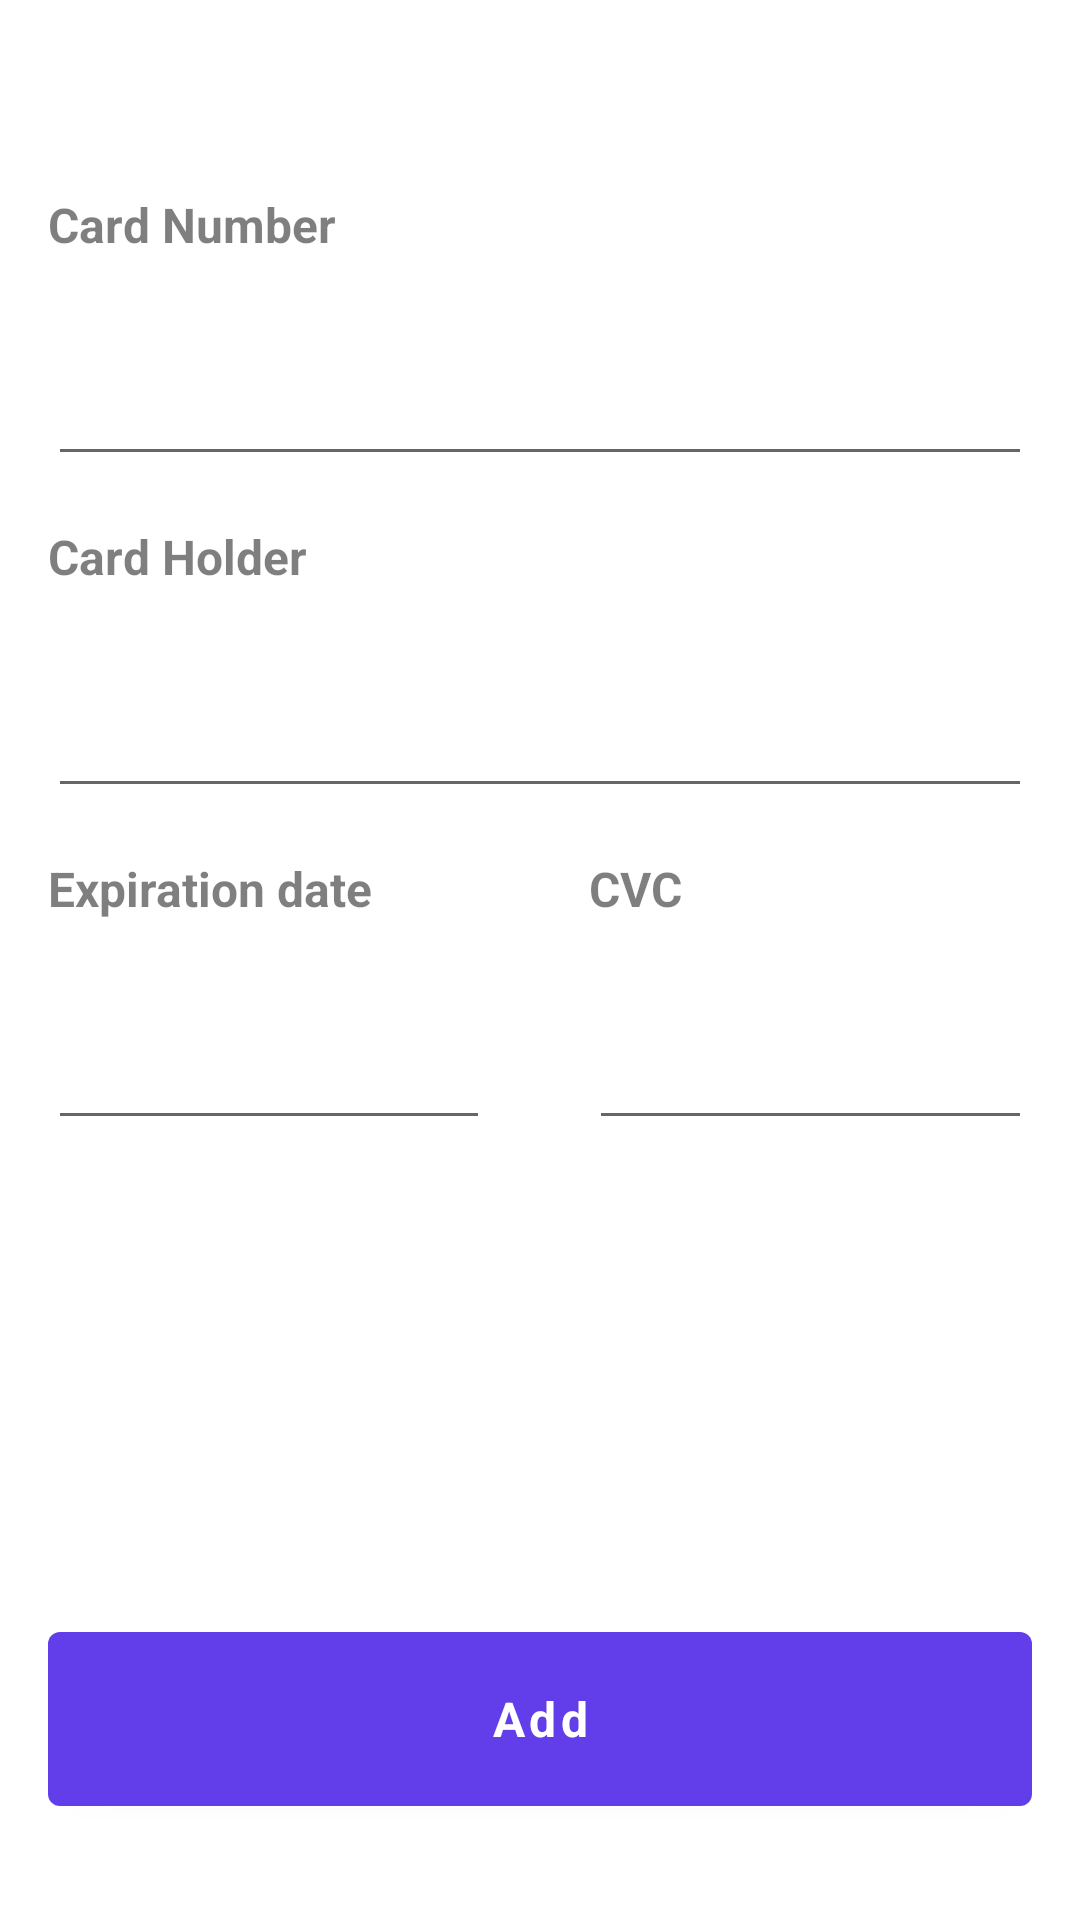

Layout XML and referenced resources for this Android screen:
<!-- AndroidManifest.xml: application theme Theme.MovieTicket -->
<!-- res/layout/activity_add_new_credit.xml -->
<?xml version="1.0" encoding="utf-8"?>
<RelativeLayout xmlns:android="http://schemas.android.com/apk/res/android"
    xmlns:app="http://schemas.android.com/apk/res-auto"
    xmlns:tools="http://schemas.android.com/tools"
    android:layout_width="match_parent"
    android:layout_height="match_parent"
    tools:context=".ui.activity.AddNewCreditActivity">

    <androidx.appcompat.widget.AppCompatImageView
        android:id="@+id/ivBack"
        android:layout_width="@dimen/margin_xxlarge"
        android:layout_height="@dimen/margin_xxlarge"
        android:scaleType="centerCrop"
        app:srcCompat="@drawable/ic_outline_chevron_left_black_24" />

    <androidx.appcompat.widget.AppCompatTextView
        android:id="@+id/tvCardNumberLabel"
        android:layout_width="wrap_content"
        android:layout_height="wrap_content"
        android:layout_below="@id/ivBack"
        android:layout_marginStart="@dimen/margin_medium_2"
        android:layout_marginTop="@dimen/margin_medium_2"
        android:text="Card Number"
        android:textColor="@color/secondaryTextBlackColor"
        android:textSize="@dimen/text_regular_2x"
        android:textStyle="bold" />

    <androidx.appcompat.widget.AppCompatEditText
        android:id="@+id/tfCardNumber"
        android:layout_width="match_parent"
        android:layout_height="wrap_content"
        android:layout_below="@id/tvCardNumberLabel"
        android:inputType="number"
        android:layout_marginStart="@dimen/margin_medium_2"
        android:layout_marginTop="@dimen/margin_medium_2"
        android:layout_marginEnd="@dimen/margin_medium_2"
        android:paddingStart="@dimen/margin_medium_2"
        android:paddingEnd="@dimen/margin_medium_2"
        android:paddingBottom="@dimen/margin_medium_3"
        android:textSize="@dimen/text_regular_3x" />

    <androidx.appcompat.widget.AppCompatTextView
        android:id="@+id/tvCardHolderLabel"
        android:layout_width="wrap_content"
        android:layout_height="wrap_content"
        android:layout_below="@id/tfCardNumber"
        android:layout_marginStart="@dimen/margin_medium_2"
        android:layout_marginTop="@dimen/margin_medium_2"
        android:text="Card Holder"
        android:textColor="@color/secondaryTextBlackColor"
        android:textSize="@dimen/text_regular_2x"
        android:textStyle="bold" />

    <androidx.appcompat.widget.AppCompatEditText
        android:id="@+id/tfCardHolder"
        android:layout_width="match_parent"
        android:layout_height="wrap_content"
        android:layout_below="@id/tvCardHolderLabel"
        android:layout_marginStart="@dimen/margin_medium_2"
        android:layout_marginTop="@dimen/margin_medium_2"
        android:layout_marginEnd="@dimen/margin_medium_2"
        android:paddingStart="@dimen/margin_medium_2"
        android:paddingEnd="@dimen/margin_medium_2"
        android:paddingBottom="@dimen/margin_medium_3"
        android:textSize="@dimen/text_regular_3x" />

    <androidx.appcompat.widget.AppCompatTextView
        android:id="@+id/tvCardExpiredDateLabel"
        android:layout_width="wrap_content"
        android:layout_height="wrap_content"
        android:layout_below="@id/tfCardHolder"
        android:layout_marginStart="@dimen/margin_medium_2"
        android:layout_marginTop="@dimen/margin_medium_2"
        android:text="Expiration date"
        android:textColor="@color/secondaryTextBlackColor"
        android:textSize="@dimen/text_regular_2x"
        android:textStyle="bold" />

    <androidx.appcompat.widget.AppCompatEditText
        android:id="@+id/tfExpired"
        android:layout_width="match_parent"
        android:layout_height="wrap_content"
        android:layout_below="@id/tvCardExpiredDateLabel"
        android:layout_marginStart="@dimen/margin_medium_2"
        android:layout_marginTop="@dimen/margin_medium_2"
        android:layout_marginEnd="@dimen/margin_medium_2"
        android:layout_toStartOf="@id/vCenter"
        android:paddingStart="@dimen/margin_medium_2"
        android:paddingEnd="@dimen/margin_medium_2"
        android:paddingBottom="@dimen/margin_medium_3"
        android:textSize="@dimen/text_regular_3x" />

    <View
        android:id="@+id/vCenter"
        android:layout_below="@id/tfCardHolder"
        android:layout_centerHorizontal="true"
        android:layout_width="1dp"
        android:layout_height="2dp" />

    <androidx.appcompat.widget.AppCompatTextView
        android:id="@+id/tvCVC"
        android:layout_width="wrap_content"
        android:layout_height="wrap_content"
        android:layout_below="@id/tfCardHolder"
        android:layout_marginStart="@dimen/margin_medium_2"
        android:layout_marginTop="@dimen/margin_medium_2"
        android:layout_toEndOf="@id/vCenter"
        android:text="CVC"
        android:textColor="@color/secondaryTextBlackColor"
        android:textSize="@dimen/text_regular_2x"
        android:textStyle="bold" />

    <androidx.appcompat.widget.AppCompatEditText
        android:id="@+id/tfCVC"
        android:layout_width="match_parent"
        android:layout_height="wrap_content"
        android:layout_below="@id/tvCardExpiredDateLabel"
        android:layout_marginStart="@dimen/margin_medium_2"
        android:layout_marginTop="@dimen/margin_medium_2"
        android:layout_marginEnd="@dimen/margin_medium_2"
        android:layout_toEndOf="@id/vCenter"
        android:inputType="number"
        android:paddingStart="@dimen/margin_medium_2"
        android:paddingEnd="@dimen/margin_medium_2"
        android:paddingBottom="@dimen/margin_medium_3"
        android:textSize="@dimen/text_regular_3x" />

    <com.google.android.material.button.MaterialButton
        android:id="@+id/btnAdd"
        android:layout_width="match_parent"
        android:layout_height="@dimen/height_btn_getTicket"
        android:layout_alignParentBottom="true"
        android:layout_gravity="bottom"
        android:layout_marginStart="@dimen/margin_medium_2"
        android:layout_marginEnd="@dimen/margin_medium_2"
        android:layout_marginBottom="@dimen/margin_xlarge"
        android:text="Add"
        android:textAllCaps="false"
        android:textSize="@dimen/text_regular_2x"
        android:textStyle="bold" />
</RelativeLayout>
<!-- resources referenced by this layout -->
<resources>
  <color name="secondaryTextBlackColor">#80000000</color>
  <dimen name="height_btn_getTicket">70dp</dimen>
  <dimen name="margin_medium_2">16dp</dimen>
  <dimen name="margin_medium_3">20dp</dimen>
  <dimen name="margin_xlarge">32dp</dimen>
  <dimen name="margin_xxlarge">48dp</dimen>
  <dimen name="text_regular_2x">16sp</dimen>
  <dimen name="text_regular_3x">20sp</dimen>
  <style name="Theme.MovieTicket" parent="Theme.MaterialComponents.DayNight.NoActionBar">
          
          <item name="colorPrimary">@color/colorPrimary</item>
          <item name="colorPrimaryDark">@color/colorPrimaryDark</item>
          <item name="colorAccent">@color/colorAccent</item>
          <item name="android:statusBarColor">@android:color/transparent</item>
          <item name="fontFamily">@font/montserrat_regular</item>
          <item name="android:typeface">serif</item>
  
  
  
  
  
  
  
          
          
  
  
  
  
  
  
  
      </style>
  <color name="colorPrimary">#FF623EEA</color>
  <color name="colorPrimaryDark">#FF5737D3</color>
  <color name="colorAccent">#623EEA</color>
</resources>
